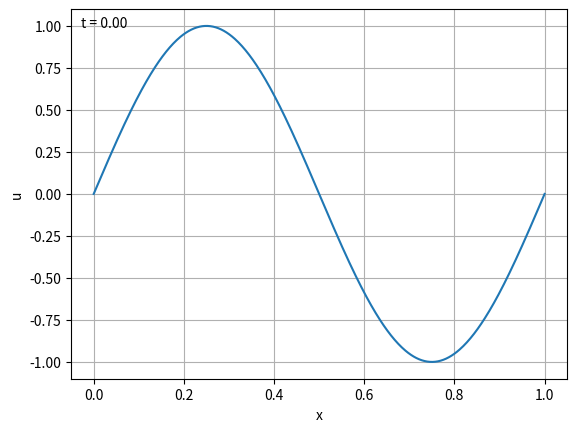

Write Python code to recreate this figure.
from matplotlib import pyplot as plt
import scipy as sp
import numpy as np
from matplotlib.animation import FuncAnimation

def get_space_params():
    L = 1
    nx = 500
    dx = L / (nx - 1)

    return{ 
        "L": L, "nx": nx, "dx": dx
    }

def get_time_params(u_max, dx):
    T = 9
    sigma = 0.5
    dt = sigma * dx / u_max
    nt = int(T / dt)

    return{
        "T": T, "sigma": sigma, "dt": dt, "nt": nt
    }

def make_grid(L, nx):
    return np.linspace(0, L, nx);

def apply_bc(u, t):
    u[0] = 0
    return u;

def init_cond(x, t):
    u = np.zeros(len(x))
    u = np.sin(2 * np.pi * x)
    return u;

def flux(u):
    return 0.5 * u**2;

def numerical_flux(uR, uL, dx, dt, scheme = "rusanov"):
    fR = flux(uR)
    fL = flux(uL)
    
    if scheme == "rusanov":
        alpha = np.maximum(np.abs(uR), np.abs(uL))
    elif scheme == "lax_friedrichs":
        alpha = dx / dt
    elif scheme == "lax_wendroff":
        a = 0.5 * (uR + uL)
        alpha = a**2 * dt / dx
    else:
        raise ValueError(f"Unknown scheme: {scheme}")

    F = 0.5 * (fR + fL) - alpha / 2 * (uR - uL)
    return F;

def explicit_scheme(u, dt, dx, scheme = "rusanov"):
    F = numerical_flux(u[1:], u[:-1], dx, dt, scheme)           # We get the numerical flux ranging from F_1/2 to F_nx-3/2

    u_new = u.copy()
    u_new[1:-1] = u[1:-1] - dt / dx * (F[1:] - F[:-1])
    return u_new;

def solver(u, dt, nt, dx, scheme = "rusanov"):
    history = [u.copy()]

    print(f"Using {scheme}")
    for i in range(1, nt + 1):
        t = i * dt

        u_new = explicit_scheme(u, dt, dx, scheme)
        u_new = apply_bc(u_new, t)

        u = u_new

        history.append(u_new.copy())

    return np.array(history)

def animate_solution(x, history, dt, n_frames=300):
    fig, ax = plt.subplots()

    frames = np.linspace(0, len(history) - 1, n_frames, dtype=int)

    line, = ax.plot(x, history[0])
    ax.set_ylim(history.min() - 0.1, history.max() + 0.1)
    ax.set_xlabel("x")
    ax.set_ylabel("u")
    ax.grid()

    time_text = ax.text(0.02, 0.95, '', transform=ax.transAxes)

    def update(i):
        line.set_ydata(history[i])
        time_text.set_text(f"t = {i * dt:.2f}")
        return line, time_text

    ani = FuncAnimation(
        fig,
        update,
        frames=frames,
        interval=20,
        blit=True
    )

    plt.show()

    
if __name__ == "__main__":
    p_space = get_space_params()

    x = make_grid(p_space["L"], p_space["nx"])
    u0 = init_cond(x, 0)

    p_time = get_time_params(np.max(np.abs(u0)), p_space["dx"])

    history = solver(u0, p_time["dt"], p_time["nt"], p_space["dx"], "lax_friedrichs")

    animate_solution(x, history, p_time["dt"], n_frames=1000)
